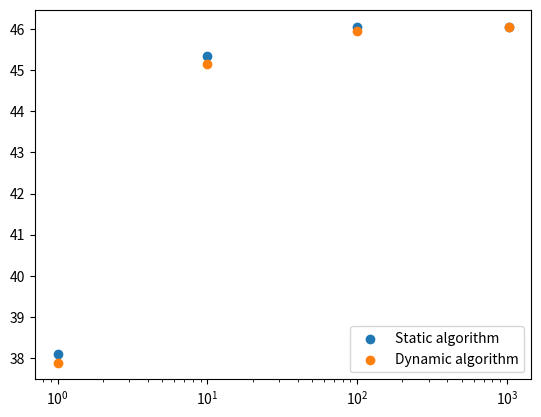

Recreate this plot in Python.
import matplotlib.pyplot as plt


def plot_compression():
    static_times = [0.02397, 0.09396, 0.67599, 10.01131]
    dynamic_times = [0.14059, 1.37615, 15.32152, 162.7036]
    xs = [1, 10, 100, 1024]

    _, ax = plt.subplots()
    ax.scatter(xs, static_times, label="Static algorithm")
    ax.scatter(xs, dynamic_times, label="Dynamic algorithm")

    ax.legend()
    ax.set_xscale('log')
    ax.set_xlabel("Text size in bytes")
    ax.set_ylabel("Time[s]")
    plt.show()


def plot_decompression():
    static_times = [0.006, 0.03403, 0.29696, 3.02817]
    dynamic_times = [0.009, 0.032, 0.29951, 3.1319]
    xs = [1, 10, 100, 1024]

    _, ax = plt.subplots()
    ax.scatter(xs, static_times, label="Static algorithm")
    ax.scatter(xs, dynamic_times, label="Dynamic algorithm")

    ax.legend()
    ax.set_xscale('log')
    plt.show()


def plot_compression_coefficients():
    static_compression = [38.09, 45.34, 46.04, 46.06]
    dynamic_compression = [37.89, 45.16, 45.95, 46.04]
    xs = [1, 10, 100, 1024]

    _, ax = plt.subplots()
    ax.scatter(xs, static_compression, label="Static algorithm")
    ax.scatter(xs, dynamic_compression, label="Dynamic algorithm")

    ax.legend()
    ax.set_xscale('log')
    plt.show()


plot_compression_coefficients()